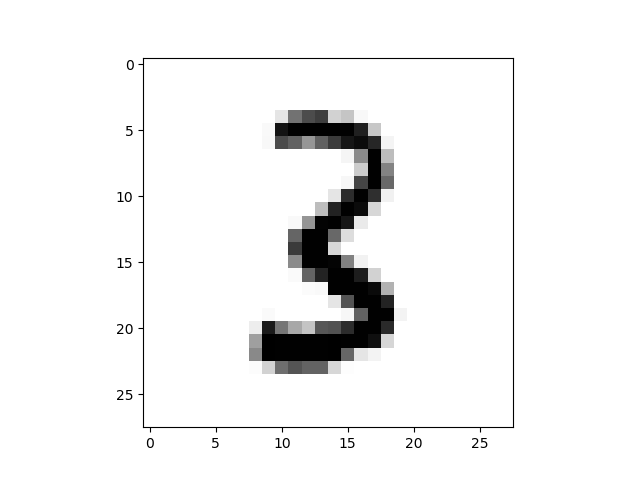

Values plotted in this chart, from the file beside it:
0.000000000000000000e+00, 0.000000000000000000e+00, 0.000000000000000000e+00, 0.000000000000000000e+00, 0.000000000000000000e+00, 0.000000000000000000e+00, 0.000000000000000000e+00, 0.000000000000000000e+00, 0.000000000000000000e+00, 0.000000000000000000e+00, 0.000000000000000000e+00, 0.000000000000000000e+00, 0.000000000000000000e+00, 0.000000000000000000e+00, 0.000000000000000000e+00, 0.000000000000000000e+00, 0.000000000000000000e+00, 0.000000000000000000e+00, 0.000000000000000000e+00, 0.000000000000000000e+00, 0.000000000000000000e+00, 0.000000000000000000e+00, 0.000000000000000000e+00, 0.000000000000000000e+00
0.000000000000000000e+00, 0.000000000000000000e+00, 0.000000000000000000e+00, 0.000000000000000000e+00, 0.000000000000000000e+00, 0.000000000000000000e+00, 0.000000000000000000e+00, 0.000000000000000000e+00, 0.000000000000000000e+00, 0.000000000000000000e+00, 0.000000000000000000e+00, 0.000000000000000000e+00, 0.000000000000000000e+00, 0.000000000000000000e+00, 0.000000000000000000e+00, 0.000000000000000000e+00, 0.000000000000000000e+00, 0.000000000000000000e+00, 0.000000000000000000e+00, 0.000000000000000000e+00, 0.000000000000000000e+00, 0.000000000000000000e+00, 0.000000000000000000e+00, 0.000000000000000000e+00
0.000000000000000000e+00, 0.000000000000000000e+00, 0.000000000000000000e+00, 0.000000000000000000e+00, 0.000000000000000000e+00, 0.000000000000000000e+00, 0.000000000000000000e+00, 0.000000000000000000e+00, 0.000000000000000000e+00, 0.000000000000000000e+00, 0.000000000000000000e+00, 0.000000000000000000e+00, 0.000000000000000000e+00, 0.000000000000000000e+00, 0.000000000000000000e+00, 0.000000000000000000e+00, 0.000000000000000000e+00, 0.000000000000000000e+00, 0.000000000000000000e+00, 0.000000000000000000e+00, 0.000000000000000000e+00, 0.000000000000000000e+00, 0.000000000000000000e+00, 0.000000000000000000e+00
0.000000000000000000e+00, 0.000000000000000000e+00, 0.000000000000000000e+00, 0.000000000000000000e+00, 0.000000000000000000e+00, 0.000000000000000000e+00, 0.000000000000000000e+00, 0.000000000000000000e+00, 0.000000000000000000e+00, 0.000000000000000000e+00, 0.000000000000000000e+00, 0.000000000000000000e+00, 0.000000000000000000e+00, 0.000000000000000000e+00, 0.000000000000000000e+00, 0.000000000000000000e+00, 0.000000000000000000e+00, 0.000000000000000000e+00, 0.000000000000000000e+00, 0.000000000000000000e+00, 0.000000000000000000e+00, 0.000000000000000000e+00, 0.000000000000000000e+00, 0.000000000000000000e+00
0.000000000000000000e+00, 0.000000000000000000e+00, 0.000000000000000000e+00, 0.000000000000000000e+00, 0.000000000000000000e+00, 0.000000000000000000e+00, 0.000000000000000000e+00, 0.000000000000000000e+00, 0.000000000000000000e+00, 0.000000000000000000e+00, 1.835937500000000000e-01, 6.250000000000000000e-01, 7.617187500000000000e-01, 8.007812500000000000e-01, 2.773437500000000000e-01, 3.359375000000000000e-01, 5.078125000000000000e-02, 0.000000000000000000e+00, 0.000000000000000000e+00, 0.000000000000000000e+00, 0.000000000000000000e+00, 0.000000000000000000e+00, 0.000000000000000000e+00, 0.000000000000000000e+00
0.000000000000000000e+00, 0.000000000000000000e+00, 0.000000000000000000e+00, 0.000000000000000000e+00, 0.000000000000000000e+00, 0.000000000000000000e+00, 0.000000000000000000e+00, 0.000000000000000000e+00, 0.000000000000000000e+00, 4.687500000000000000e-02, 9.296875000000000000e-01, 9.921875000000000000e-01, 9.921875000000000000e-01, 9.921875000000000000e-01, 9.921875000000000000e-01, 9.921875000000000000e-01, 8.867187500000000000e-01, 3.281250000000000000e-01, 0.000000000000000000e+00, 0.000000000000000000e+00, 0.000000000000000000e+00, 0.000000000000000000e+00, 0.000000000000000000e+00, 0.000000000000000000e+00
0.000000000000000000e+00, 0.000000000000000000e+00, 0.000000000000000000e+00, 0.000000000000000000e+00, 0.000000000000000000e+00, 0.000000000000000000e+00, 0.000000000000000000e+00, 0.000000000000000000e+00, 0.000000000000000000e+00, 5.078125000000000000e-02, 7.656250000000000000e-01, 6.875000000000000000e-01, 4.960937500000000000e-01, 6.875000000000000000e-01, 8.085937500000000000e-01, 9.218750000000000000e-01, 9.570312500000000000e-01, 8.671875000000000000e-01, 8.984375000000000000e-02, 0.000000000000000000e+00, 0.000000000000000000e+00, 0.000000000000000000e+00, 0.000000000000000000e+00, 0.000000000000000000e+00
0.000000000000000000e+00, 0.000000000000000000e+00, 0.000000000000000000e+00, 0.000000000000000000e+00, 0.000000000000000000e+00, 0.000000000000000000e+00, 0.000000000000000000e+00, 0.000000000000000000e+00, 0.000000000000000000e+00, 0.000000000000000000e+00, 0.000000000000000000e+00, 0.000000000000000000e+00, 0.000000000000000000e+00, 0.000000000000000000e+00, 0.000000000000000000e+00, 7.812500000000000000e-02, 5.351562500000000000e-01, 9.921875000000000000e-01, 3.710937500000000000e-01, 0.000000000000000000e+00, 0.000000000000000000e+00, 0.000000000000000000e+00, 0.000000000000000000e+00, 0.000000000000000000e+00
0.000000000000000000e+00, 0.000000000000000000e+00, 0.000000000000000000e+00, 0.000000000000000000e+00, 0.000000000000000000e+00, 0.000000000000000000e+00, 0.000000000000000000e+00, 0.000000000000000000e+00, 0.000000000000000000e+00, 0.000000000000000000e+00, 0.000000000000000000e+00, 0.000000000000000000e+00, 0.000000000000000000e+00, 0.000000000000000000e+00, 0.000000000000000000e+00, 0.000000000000000000e+00, 3.046875000000000000e-01, 9.921875000000000000e-01, 5.625000000000000000e-01, 0.000000000000000000e+00, 0.000000000000000000e+00, 0.000000000000000000e+00, 0.000000000000000000e+00, 0.000000000000000000e+00
0.000000000000000000e+00, 0.000000000000000000e+00, 0.000000000000000000e+00, 0.000000000000000000e+00, 0.000000000000000000e+00, 0.000000000000000000e+00, 0.000000000000000000e+00, 0.000000000000000000e+00, 0.000000000000000000e+00, 0.000000000000000000e+00, 0.000000000000000000e+00, 0.000000000000000000e+00, 0.000000000000000000e+00, 0.000000000000000000e+00, 0.000000000000000000e+00, 6.640625000000000000e-02, 7.812500000000000000e-01, 9.921875000000000000e-01, 6.640625000000000000e-01, 0.000000000000000000e+00, 0.000000000000000000e+00, 0.000000000000000000e+00, 0.000000000000000000e+00, 0.000000000000000000e+00
0.000000000000000000e+00, 0.000000000000000000e+00, 0.000000000000000000e+00, 0.000000000000000000e+00, 0.000000000000000000e+00, 0.000000000000000000e+00, 0.000000000000000000e+00, 0.000000000000000000e+00, 0.000000000000000000e+00, 0.000000000000000000e+00, 0.000000000000000000e+00, 0.000000000000000000e+00, 0.000000000000000000e+00, 0.000000000000000000e+00, 1.835937500000000000e-01, 8.515625000000000000e-01, 9.921875000000000000e-01, 8.437500000000000000e-01, 1.132812500000000000e-01, 0.000000000000000000e+00, 0.000000000000000000e+00, 0.000000000000000000e+00, 0.000000000000000000e+00, 0.000000000000000000e+00
0.000000000000000000e+00, 0.000000000000000000e+00, 0.000000000000000000e+00, 0.000000000000000000e+00, 0.000000000000000000e+00, 0.000000000000000000e+00, 0.000000000000000000e+00, 0.000000000000000000e+00, 0.000000000000000000e+00, 0.000000000000000000e+00, 0.000000000000000000e+00, 0.000000000000000000e+00, 0.000000000000000000e+00, 3.710937500000000000e-01, 8.789062500000000000e-01, 9.921875000000000000e-01, 9.570312500000000000e-01, 2.539062500000000000e-01, 0.000000000000000000e+00, 0.000000000000000000e+00, 0.000000000000000000e+00, 0.000000000000000000e+00, 0.000000000000000000e+00, 0.000000000000000000e+00
0.000000000000000000e+00, 0.000000000000000000e+00, 0.000000000000000000e+00, 0.000000000000000000e+00, 0.000000000000000000e+00, 0.000000000000000000e+00, 0.000000000000000000e+00, 0.000000000000000000e+00, 0.000000000000000000e+00, 0.000000000000000000e+00, 0.000000000000000000e+00, 4.687500000000000000e-02, 5.000000000000000000e-01, 9.843750000000000000e-01, 9.921875000000000000e-01, 9.218750000000000000e-01, 1.562500000000000000e-01, 0.000000000000000000e+00, 0.000000000000000000e+00, 0.000000000000000000e+00, 0.000000000000000000e+00, 0.000000000000000000e+00, 0.000000000000000000e+00, 0.000000000000000000e+00
0.000000000000000000e+00, 0.000000000000000000e+00, 0.000000000000000000e+00, 0.000000000000000000e+00, 0.000000000000000000e+00, 0.000000000000000000e+00, 0.000000000000000000e+00, 0.000000000000000000e+00, 0.000000000000000000e+00, 0.000000000000000000e+00, 0.000000000000000000e+00, 6.718750000000000000e-01, 9.921875000000000000e-01, 9.921875000000000000e-01, 6.640625000000000000e-01, 2.265625000000000000e-01, 0.000000000000000000e+00, 0.000000000000000000e+00, 0.000000000000000000e+00, 0.000000000000000000e+00, 0.000000000000000000e+00, 0.000000000000000000e+00, 0.000000000000000000e+00, 0.000000000000000000e+00
0.000000000000000000e+00, 0.000000000000000000e+00, 0.000000000000000000e+00, 0.000000000000000000e+00, 0.000000000000000000e+00, 0.000000000000000000e+00, 0.000000000000000000e+00, 0.000000000000000000e+00, 0.000000000000000000e+00, 0.000000000000000000e+00, 0.000000000000000000e+00, 8.085937500000000000e-01, 9.921875000000000000e-01, 9.921875000000000000e-01, 2.539062500000000000e-01, 0.000000000000000000e+00, 0.000000000000000000e+00, 0.000000000000000000e+00, 0.000000000000000000e+00, 0.000000000000000000e+00, 0.000000000000000000e+00, 0.000000000000000000e+00, 0.000000000000000000e+00, 0.000000000000000000e+00
0.000000000000000000e+00, 0.000000000000000000e+00, 0.000000000000000000e+00, 0.000000000000000000e+00, 0.000000000000000000e+00, 0.000000000000000000e+00, 0.000000000000000000e+00, 0.000000000000000000e+00, 0.000000000000000000e+00, 0.000000000000000000e+00, 0.000000000000000000e+00, 5.351562500000000000e-01, 9.921875000000000000e-01, 9.921875000000000000e-01, 9.804687500000000000e-01, 5.703125000000000000e-01, 1.015625000000000000e-01, 0.000000000000000000e+00, 0.000000000000000000e+00, 0.000000000000000000e+00, 0.000000000000000000e+00, 0.000000000000000000e+00, 0.000000000000000000e+00, 0.000000000000000000e+00
0.000000000000000000e+00, 0.000000000000000000e+00, 0.000000000000000000e+00, 0.000000000000000000e+00, 0.000000000000000000e+00, 0.000000000000000000e+00, 0.000000000000000000e+00, 0.000000000000000000e+00, 0.000000000000000000e+00, 0.000000000000000000e+00, 0.000000000000000000e+00, 3.515625000000000000e-02, 6.757812500000000000e-01, 8.750000000000000000e-01, 9.921875000000000000e-01, 9.921875000000000000e-01, 8.984375000000000000e-01, 2.773437500000000000e-01, 0.000000000000000000e+00, 0.000000000000000000e+00, 0.000000000000000000e+00, 0.000000000000000000e+00, 0.000000000000000000e+00, 0.000000000000000000e+00
0.000000000000000000e+00, 0.000000000000000000e+00, 0.000000000000000000e+00, 0.000000000000000000e+00, 0.000000000000000000e+00, 0.000000000000000000e+00, 0.000000000000000000e+00, 0.000000000000000000e+00, 0.000000000000000000e+00, 0.000000000000000000e+00, 0.000000000000000000e+00, 0.000000000000000000e+00, 3.125000000000000000e-02, 4.687500000000000000e-02, 9.921875000000000000e-01, 9.921875000000000000e-01, 9.921875000000000000e-01, 9.609375000000000000e-01, 4.062500000000000000e-01, 0.000000000000000000e+00, 0.000000000000000000e+00, 0.000000000000000000e+00, 0.000000000000000000e+00, 0.000000000000000000e+00
0.000000000000000000e+00, 0.000000000000000000e+00, 0.000000000000000000e+00, 0.000000000000000000e+00, 0.000000000000000000e+00, 0.000000000000000000e+00, 0.000000000000000000e+00, 0.000000000000000000e+00, 0.000000000000000000e+00, 0.000000000000000000e+00, 0.000000000000000000e+00, 0.000000000000000000e+00, 0.000000000000000000e+00, 0.000000000000000000e+00, 1.796875000000000000e-01, 7.382812500000000000e-01, 9.921875000000000000e-01, 9.921875000000000000e-01, 8.750000000000000000e-01, 0.000000000000000000e+00, 0.000000000000000000e+00, 0.000000000000000000e+00, 0.000000000000000000e+00, 0.000000000000000000e+00
0.000000000000000000e+00, 0.000000000000000000e+00, 0.000000000000000000e+00, 0.000000000000000000e+00, 0.000000000000000000e+00, 0.000000000000000000e+00, 0.000000000000000000e+00, 0.000000000000000000e+00, 0.000000000000000000e+00, 3.906250000000000000e-02, 0.000000000000000000e+00, 0.000000000000000000e+00, 0.000000000000000000e+00, 0.000000000000000000e+00, 0.000000000000000000e+00, 6.640625000000000000e-02, 6.835937500000000000e-01, 9.921875000000000000e-01, 9.921875000000000000e-01, 9.765625000000000000e-02, 0.000000000000000000e+00, 0.000000000000000000e+00, 0.000000000000000000e+00, 0.000000000000000000e+00
0.000000000000000000e+00, 0.000000000000000000e+00, 0.000000000000000000e+00, 0.000000000000000000e+00, 0.000000000000000000e+00, 0.000000000000000000e+00, 0.000000000000000000e+00, 0.000000000000000000e+00, 1.367187500000000000e-01, 9.023437500000000000e-01, 6.093750000000000000e-01, 4.375000000000000000e-01, 3.398437500000000000e-01, 7.265625000000000000e-01, 7.460937500000000000e-01, 8.515625000000000000e-01, 9.921875000000000000e-01, 9.921875000000000000e-01, 8.554687500000000000e-01, 0.000000000000000000e+00, 0.000000000000000000e+00, 0.000000000000000000e+00, 0.000000000000000000e+00, 0.000000000000000000e+00
0.000000000000000000e+00, 0.000000000000000000e+00, 0.000000000000000000e+00, 0.000000000000000000e+00, 0.000000000000000000e+00, 0.000000000000000000e+00, 0.000000000000000000e+00, 0.000000000000000000e+00, 4.687500000000000000e-01, 9.960937500000000000e-01, 9.921875000000000000e-01, 9.921875000000000000e-01, 9.921875000000000000e-01, 9.921875000000000000e-01, 9.960937500000000000e-01, 9.921875000000000000e-01, 9.921875000000000000e-01, 9.453125000000000000e-01, 2.617187500000000000e-01, 0.000000000000000000e+00, 0.000000000000000000e+00, 0.000000000000000000e+00, 0.000000000000000000e+00, 0.000000000000000000e+00
0.000000000000000000e+00, 0.000000000000000000e+00, 0.000000000000000000e+00, 0.000000000000000000e+00, 0.000000000000000000e+00, 0.000000000000000000e+00, 0.000000000000000000e+00, 0.000000000000000000e+00, 5.429687500000000000e-01, 9.960937500000000000e-01, 9.921875000000000000e-01, 9.921875000000000000e-01, 9.921875000000000000e-01, 9.921875000000000000e-01, 9.960937500000000000e-01, 6.679687500000000000e-01, 1.796875000000000000e-01, 9.375000000000000000e-02, 0.000000000000000000e+00, 0.000000000000000000e+00, 0.000000000000000000e+00, 0.000000000000000000e+00, 0.000000000000000000e+00, 0.000000000000000000e+00
0.000000000000000000e+00, 0.000000000000000000e+00, 0.000000000000000000e+00, 0.000000000000000000e+00, 0.000000000000000000e+00, 0.000000000000000000e+00, 0.000000000000000000e+00, 0.000000000000000000e+00, 1.953125000000000000e-02, 2.773437500000000000e-01, 6.406250000000000000e-01, 7.382812500000000000e-01, 6.796875000000000000e-01, 6.796875000000000000e-01, 2.578125000000000000e-01, 1.562500000000000000e-02, 0.000000000000000000e+00, 0.000000000000000000e+00, 0.000000000000000000e+00, 0.000000000000000000e+00, 0.000000000000000000e+00, 0.000000000000000000e+00, 0.000000000000000000e+00, 0.000000000000000000e+00
0.000000000000000000e+00, 0.000000000000000000e+00, 0.000000000000000000e+00, 0.000000000000000000e+00, 0.000000000000000000e+00, 0.000000000000000000e+00, 0.000000000000000000e+00, 0.000000000000000000e+00, 0.000000000000000000e+00, 0.000000000000000000e+00, 0.000000000000000000e+00, 0.000000000000000000e+00, 0.000000000000000000e+00, 0.000000000000000000e+00, 0.000000000000000000e+00, 0.000000000000000000e+00, 0.000000000000000000e+00, 0.000000000000000000e+00, 0.000000000000000000e+00, 0.000000000000000000e+00, 0.000000000000000000e+00, 0.000000000000000000e+00, 0.000000000000000000e+00, 0.000000000000000000e+00
0.000000000000000000e+00, 0.000000000000000000e+00, 0.000000000000000000e+00, 0.000000000000000000e+00, 0.000000000000000000e+00, 0.000000000000000000e+00, 0.000000000000000000e+00, 0.000000000000000000e+00, 0.000000000000000000e+00, 0.000000000000000000e+00, 0.000000000000000000e+00, 0.000000000000000000e+00, 0.000000000000000000e+00, 0.000000000000000000e+00, 0.000000000000000000e+00, 0.000000000000000000e+00, 0.000000000000000000e+00, 0.000000000000000000e+00, 0.000000000000000000e+00, 0.000000000000000000e+00, 0.000000000000000000e+00, 0.000000000000000000e+00, 0.000000000000000000e+00, 0.000000000000000000e+00
0.000000000000000000e+00, 0.000000000000000000e+00, 0.000000000000000000e+00, 0.000000000000000000e+00, 0.000000000000000000e+00, 0.000000000000000000e+00, 0.000000000000000000e+00, 0.000000000000000000e+00, 0.000000000000000000e+00, 0.000000000000000000e+00, 0.000000000000000000e+00, 0.000000000000000000e+00, 0.000000000000000000e+00, 0.000000000000000000e+00, 0.000000000000000000e+00, 0.000000000000000000e+00, 0.000000000000000000e+00, 0.000000000000000000e+00, 0.000000000000000000e+00, 0.000000000000000000e+00, 0.000000000000000000e+00, 0.000000000000000000e+00, 0.000000000000000000e+00, 0.000000000000000000e+00
0.000000000000000000e+00, 0.000000000000000000e+00, 0.000000000000000000e+00, 0.000000000000000000e+00, 0.000000000000000000e+00, 0.000000000000000000e+00, 0.000000000000000000e+00, 0.000000000000000000e+00, 0.000000000000000000e+00, 0.000000000000000000e+00, 0.000000000000000000e+00, 0.000000000000000000e+00, 0.000000000000000000e+00, 0.000000000000000000e+00, 0.000000000000000000e+00, 0.000000000000000000e+00, 0.000000000000000000e+00, 0.000000000000000000e+00, 0.000000000000000000e+00, 0.000000000000000000e+00, 0.000000000000000000e+00, 0.000000000000000000e+00, 0.000000000000000000e+00, 0.000000000000000000e+00
